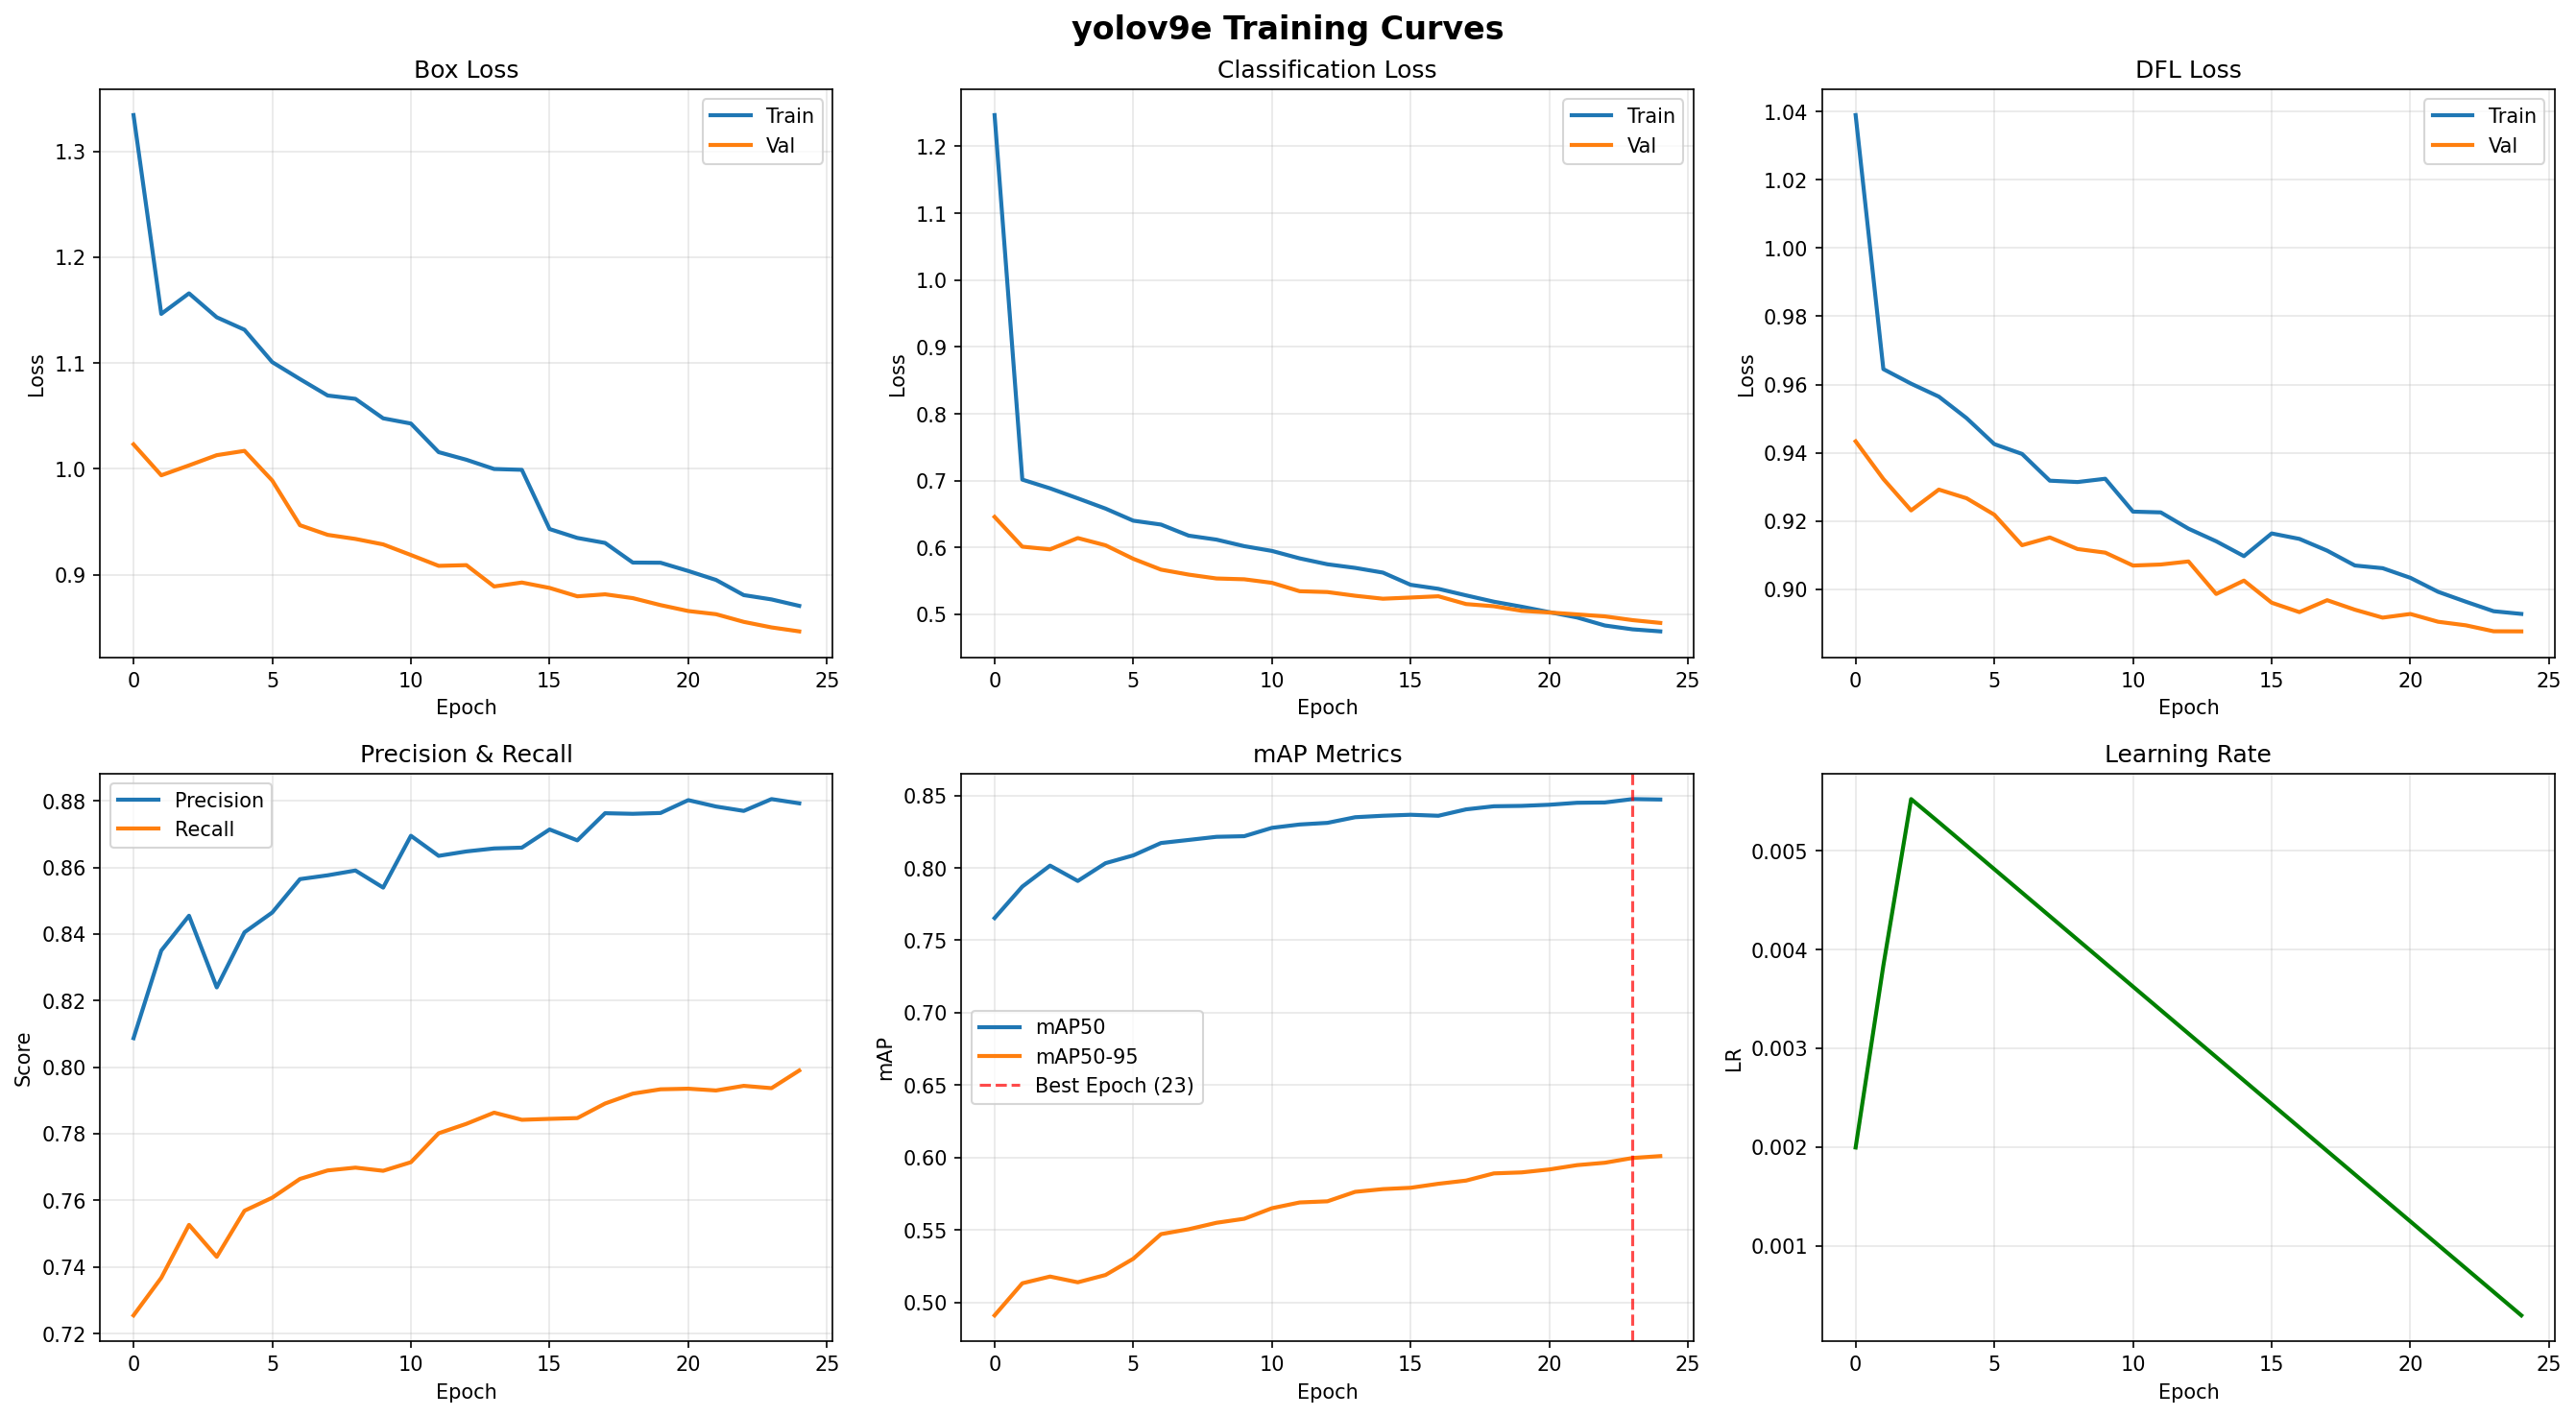

Source data for this figure (header and first rows):
epoch, time, train/box_loss, train/cls_loss, train/dfl_loss, metrics/precision(B), metrics/recall(B), metrics/mAP50(B), metrics/mAP50-95(B), val/box_loss, val/cls_loss, val/dfl_loss, lr/pg0, lr/pg1, lr/pg2, lr/pg3, lr/pg4, lr/pg5, lr/pg6, lr/pg7
1, 601.8, 1.334, 1.247, 1.039, 0.8087, 0.7254, 0.7653, 0.491, 1.023, 0.6458, 0.9434, 0.001996, 0.0006654, 0.001996, 0.0006654, 0.001996, 0.0006654, 0.001996, 0.0006654
2, 1087, 1.146, 0.7016, 0.9645, 0.835, 0.7367, 0.7871, 0.5132, 0.9939, 0.6013, 0.9323, 0.003838, 0.001279, 0.003838, 0.001279, 0.003838, 0.001279, 0.003838, 0.001279
3, 1545, 1.166, 0.6885, 0.9602, 0.8455, 0.7526, 0.8016, 0.5178, 1.003, 0.5972, 0.9231, 0.005521, 0.00184, 0.005521, 0.00184, 0.005521, 0.00184, 0.005521, 0.00184
4, 1994, 1.143, 0.6735, 0.9565, 0.824, 0.743, 0.791, 0.5138, 1.013, 0.6142, 0.9292, 0.005287, 0.001762, 0.005287, 0.001762, 0.005287, 0.001762, 0.005287, 0.001762
5, 2442, 1.132, 0.6582, 0.9502, 0.8405, 0.7569, 0.8033, 0.5189, 1.017, 0.6033, 0.9267, 0.00505, 0.001683, 0.00505, 0.001683, 0.00505, 0.001683, 0.00505, 0.001683
6, 2891, 1.101, 0.6401, 0.9425, 0.8465, 0.7608, 0.8086, 0.5301, 0.989, 0.5831, 0.9219, 0.004812, 0.001604, 0.004812, 0.001604, 0.004812, 0.001604, 0.004812, 0.001604
7, 3340, 1.085, 0.6343, 0.9397, 0.8565, 0.7664, 0.8172, 0.5471, 0.9467, 0.5669, 0.9129, 0.004574, 0.001525, 0.004574, 0.001525, 0.004574, 0.001525, 0.004574, 0.001525
8, 3788, 1.069, 0.6178, 0.9318, 0.8576, 0.769, 0.8193, 0.5505, 0.9376, 0.5595, 0.9152, 0.004337, 0.001446, 0.004337, 0.001446, 0.004337, 0.001446, 0.004337, 0.001446
9, 4236, 1.066, 0.6118, 0.9314, 0.8591, 0.7698, 0.8215, 0.5549, 0.9337, 0.5537, 0.9118, 0.004099, 0.001366, 0.004099, 0.001366, 0.004099, 0.001366, 0.004099, 0.001366
10, 4685, 1.048, 0.602, 0.9324, 0.8539, 0.7689, 0.8219, 0.5577, 0.9286, 0.5525, 0.9107, 0.003862, 0.001287, 0.003862, 0.001287, 0.003862, 0.001287, 0.003862, 0.001287
11, 5133, 1.043, 0.5949, 0.9228, 0.8695, 0.7714, 0.8276, 0.565, 0.9186, 0.5472, 0.907, 0.003624, 0.001208, 0.003624, 0.001208, 0.003624, 0.001208, 0.003624, 0.001208
12, 5581, 1.016, 0.5838, 0.9225, 0.8635, 0.7801, 0.83, 0.569, 0.9083, 0.5346, 0.9073, 0.003386, 0.001129, 0.003386, 0.001129, 0.003386, 0.001129, 0.003386, 0.001129
13, 6030, 1.009, 0.5749, 0.9178, 0.8648, 0.783, 0.8311, 0.5698, 0.909, 0.5334, 0.9082, 0.003149, 0.00105, 0.003149, 0.00105, 0.003149, 0.00105, 0.003149, 0.00105
14, 6478, 0.9999, 0.5695, 0.9141, 0.8657, 0.7863, 0.835, 0.5763, 0.8888, 0.5279, 0.8986, 0.002911, 0.0009704, 0.002911, 0.0009704, 0.002911, 0.0009704, 0.002911, 0.0009704
15, 6926, 0.9991, 0.5625, 0.9097, 0.8659, 0.7842, 0.836, 0.5782, 0.8925, 0.5234, 0.9026, 0.002674, 0.0008912, 0.002674, 0.0008912, 0.002674, 0.0008912, 0.002674, 0.0008912
16, 7373, 0.9431, 0.5442, 0.9164, 0.8714, 0.7845, 0.8367, 0.5791, 0.8874, 0.5252, 0.8961, 0.002436, 0.000812, 0.002436, 0.000812, 0.002436, 0.000812, 0.002436, 0.000812
17, 7820, 0.9347, 0.5382, 0.9148, 0.8681, 0.7847, 0.836, 0.5819, 0.8795, 0.5271, 0.8933, 0.002198, 0.0007328, 0.002198, 0.0007328, 0.002198, 0.0007328, 0.002198, 0.0007328
18, 8267, 0.93, 0.5284, 0.9113, 0.8763, 0.7891, 0.8404, 0.5841, 0.8814, 0.5154, 0.8968, 0.001961, 0.0006536, 0.001961, 0.0006536, 0.001961, 0.0006536, 0.001961, 0.0006536
19, 8714, 0.9114, 0.519, 0.907, 0.8761, 0.7921, 0.8426, 0.589, 0.8778, 0.5122, 0.894, 0.001723, 0.0005744, 0.001723, 0.0005744, 0.001723, 0.0005744, 0.001723, 0.0005744
20, 9160, 0.9113, 0.5115, 0.9062, 0.8763, 0.7933, 0.8428, 0.5897, 0.8712, 0.5054, 0.8917, 0.001486, 0.0004952, 0.001486, 0.0004952, 0.001486, 0.0004952, 0.001486, 0.0004952
21, 9606, 0.9034, 0.5034, 0.9034, 0.8802, 0.7935, 0.8436, 0.5917, 0.8656, 0.5029, 0.8928, 0.001248, 0.000416, 0.001248, 0.000416, 0.001248, 0.000416, 0.001248, 0.000416
22, 10053, 0.895, 0.4954, 0.8993, 0.8783, 0.793, 0.845, 0.5947, 0.8626, 0.5, 0.8905, 0.00101, 0.0003368, 0.00101, 0.0003368, 0.00101, 0.0003368, 0.00101, 0.0003368
23, 10499, 0.8807, 0.4834, 0.8964, 0.877, 0.7944, 0.8452, 0.5964, 0.8554, 0.497, 0.8895, 0.0007728, 0.0002576, 0.0007728, 0.0002576, 0.0007728, 0.0002576, 0.0007728, 0.0002576
24, 10946, 0.8766, 0.4777, 0.8936, 0.8805, 0.7937, 0.8475, 0.5997, 0.8501, 0.4914, 0.8877, 0.0005352, 0.0001784, 0.0005352, 0.0001784, 0.0005352, 0.0001784, 0.0005352, 0.0001784
25, 11392, 0.8705, 0.4746, 0.8928, 0.8792, 0.799, 0.8472, 0.601, 0.8464, 0.4873, 0.8877, 0.0002976, 9.92e-05, 0.0002976, 9.92e-05, 0.0002976, 9.92e-05, 0.0002976, 9.92e-05
